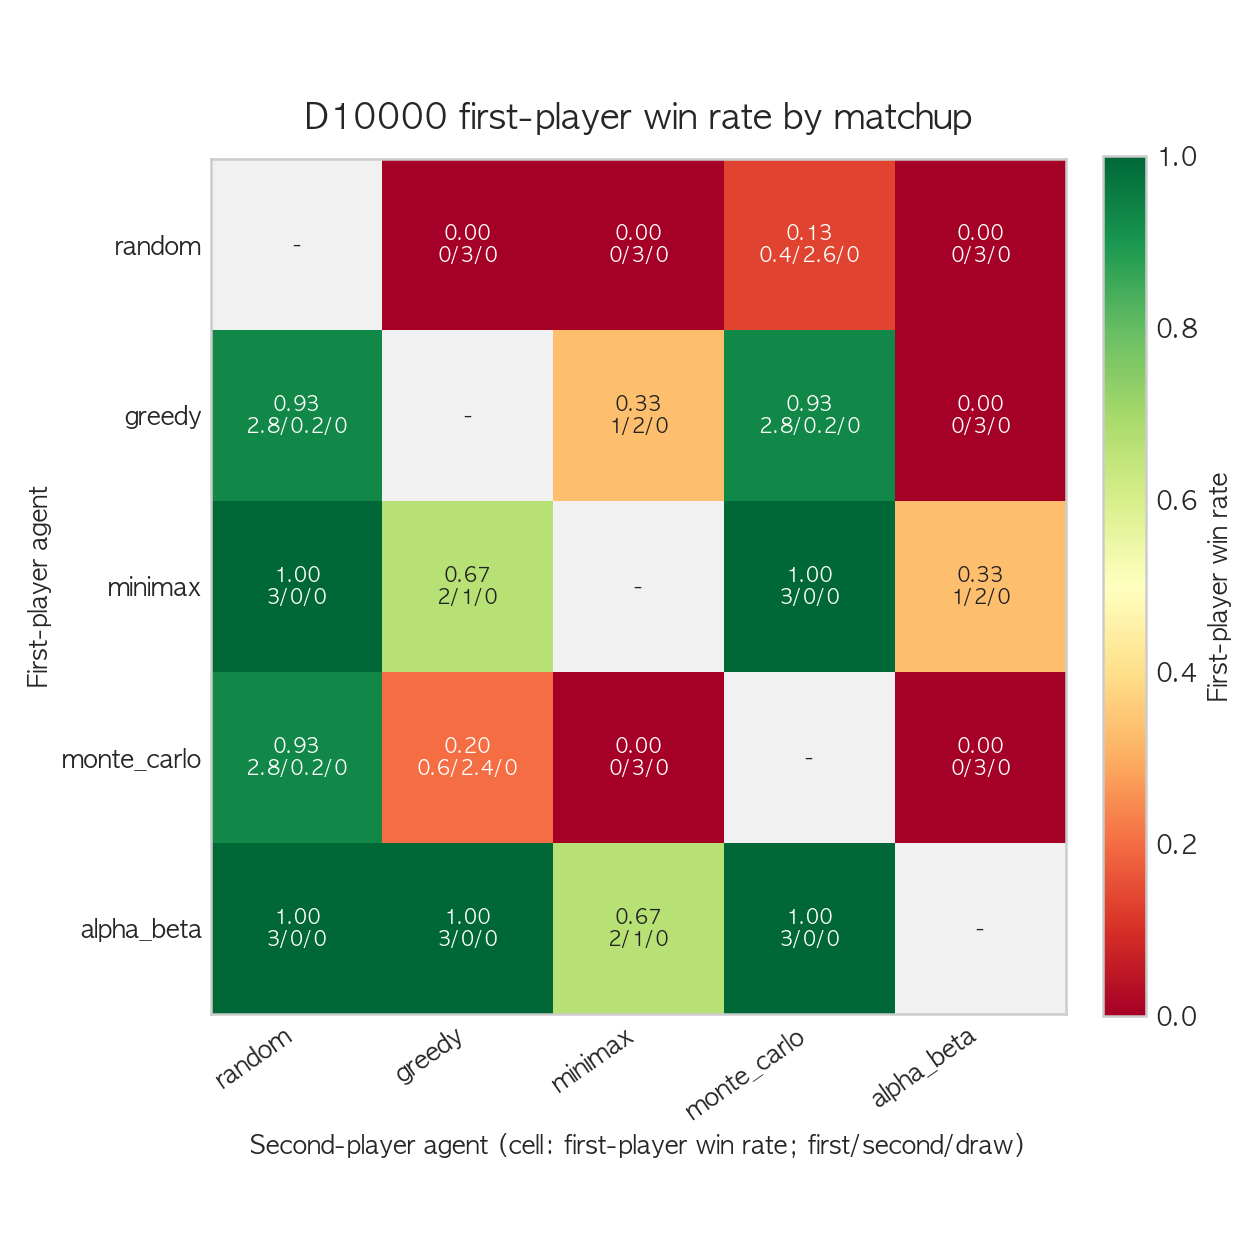

The data file committed next to this chart (first rows):
dict_size, first_agent, second_agent, match_count, first_win_count, second_win_count, draw_count, first_win_rate
10000, random, greedy, 3, 0, 3, 0, 0.000000
10000, random, minimax, 3, 0, 3, 0, 0.000000
10000, random, monte_carlo, 3, 0.4, 2.6, 0, 0.1333
10000, random, alpha_beta, 3, 0, 3, 0, 0.000000
10000, greedy, random, 3, 2.8, 0.2, 0, 0.9333
10000, greedy, minimax, 3, 1, 2, 0, 0.3333
10000, greedy, monte_carlo, 3, 2.8, 0.2, 0, 0.9333
10000, greedy, alpha_beta, 3, 0, 3, 0, 0.000000
10000, minimax, random, 3, 3, 0, 0, 1
10000, minimax, greedy, 3, 2, 1, 0, 0.6667
10000, minimax, monte_carlo, 3, 3, 0, 0, 1
10000, minimax, alpha_beta, 3, 1, 2, 0, 0.3333
10000, monte_carlo, random, 3, 2.8, 0.2, 0, 0.9333
10000, monte_carlo, greedy, 3, 0.6, 2.4, 0, 0.2
10000, monte_carlo, minimax, 3, 0, 3, 0, 0.000000
10000, monte_carlo, alpha_beta, 3, 0, 3, 0, 0.000000
10000, alpha_beta, random, 3, 3, 0, 0, 1
10000, alpha_beta, greedy, 3, 3, 0, 0, 1
10000, alpha_beta, minimax, 3, 2, 1, 0, 0.6667
10000, alpha_beta, monte_carlo, 3, 3, 0, 0, 1
